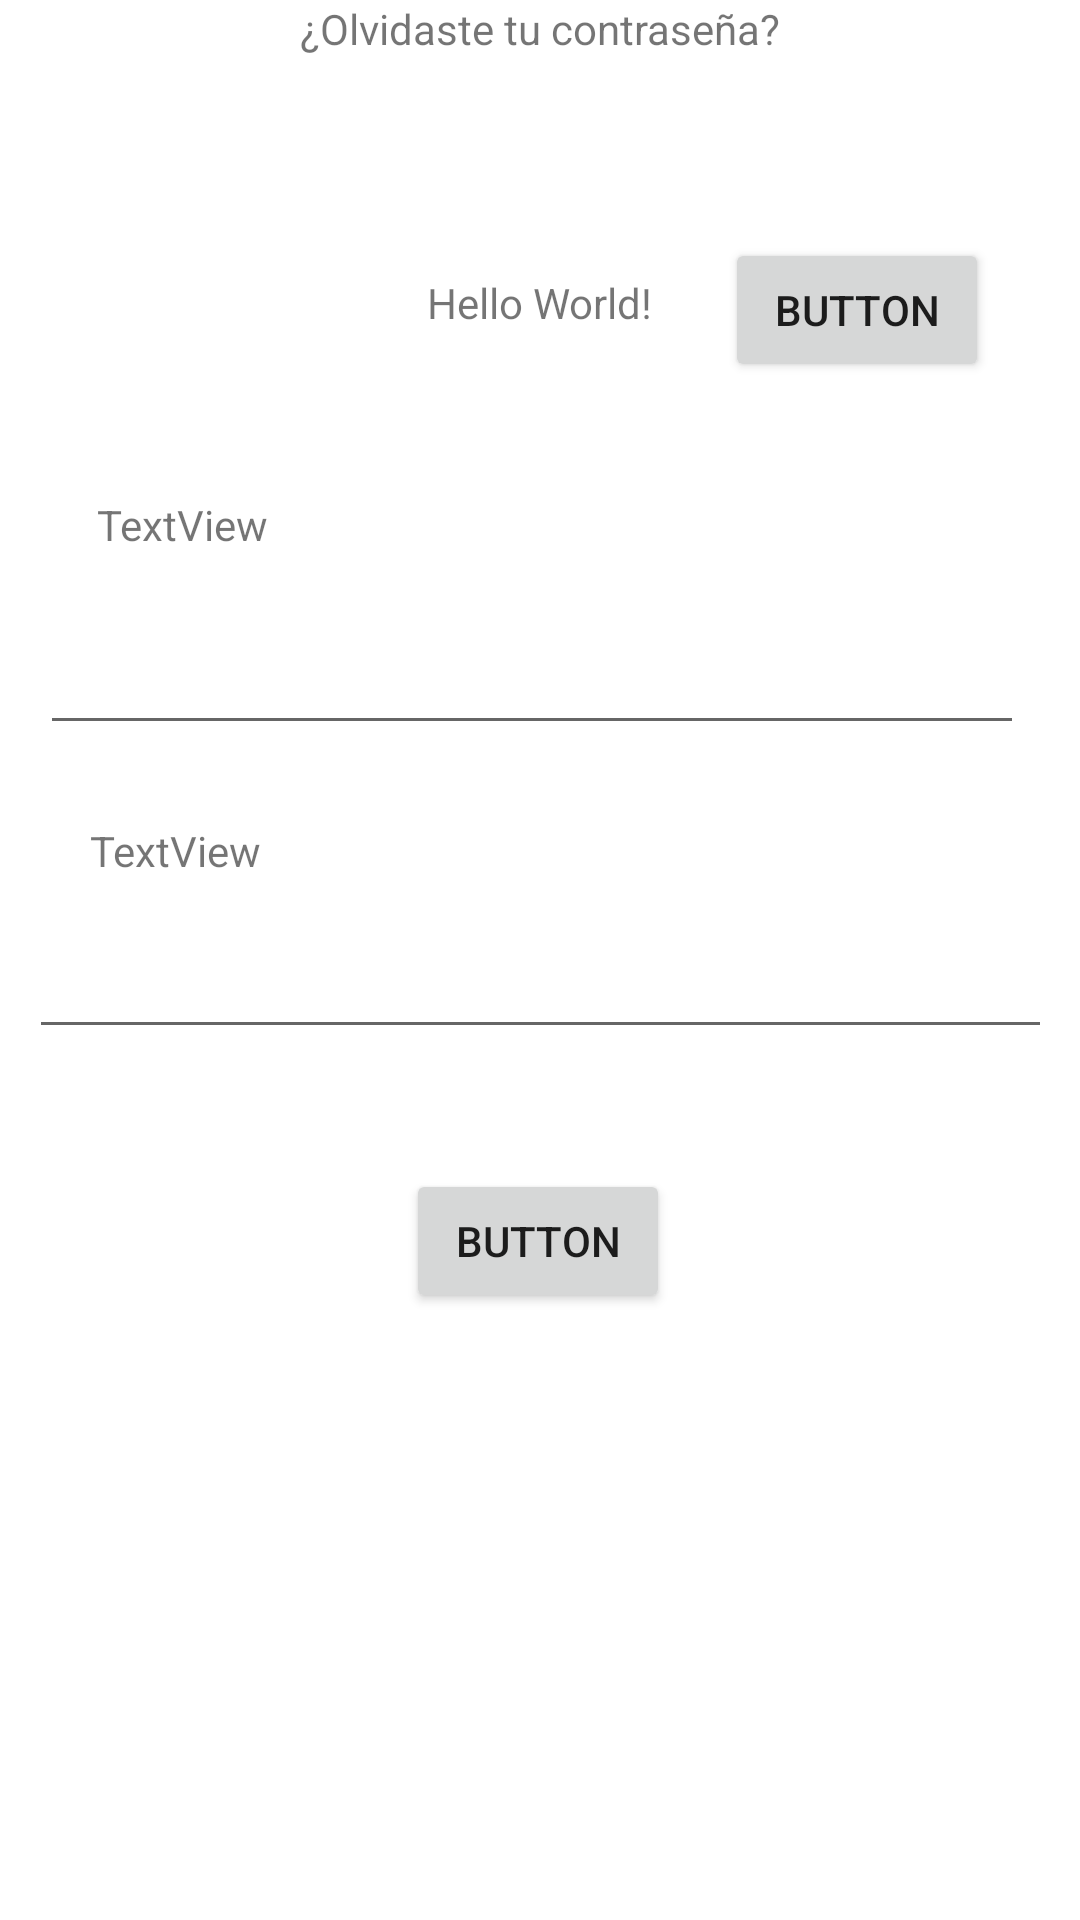

This screen was rendered from an Android layout file. Write that file and the resources it references.
<!-- AndroidManifest.xml: application theme Theme.MatchFound -->
<!-- res/layout/activity_main.xml -->
<?xml version="1.0" encoding="utf-8"?>
<androidx.constraintlayout.widget.ConstraintLayout xmlns:android="http://schemas.android.com/apk/res/android"
    xmlns:app="http://schemas.android.com/apk/res-auto"
    xmlns:tools="http://schemas.android.com/tools"
    android:layout_width="match_parent"
    android:layout_height="match_parent"
    tools:context=".MainActivity">

    <TextView
        android:id="@+id/textView3"
        android:layout_width="wrap_content"
        android:layout_height="wrap_content"
        android:text="Hello World!"
        app:layout_constraintBottom_toBottomOf="parent"
        app:layout_constraintEnd_toEndOf="parent"
        app:layout_constraintStart_toStartOf="parent"
        app:layout_constraintTop_toTopOf="parent"
        app:layout_constraintVertical_bias="0.147" />

    <TextView
        android:id="@+id/textView"
        android:layout_width="wrap_content"
        android:layout_height="wrap_content"
        android:text="TextView"
        app:layout_constraintBottom_toBottomOf="parent"
        app:layout_constraintEnd_toEndOf="parent"
        app:layout_constraintHorizontal_bias="0.107"
        app:layout_constraintStart_toStartOf="parent"
        app:layout_constraintTop_toTopOf="parent"
        app:layout_constraintVertical_bias="0.266" />

    <EditText
        android:id="@+id/editEmailLogin"
        android:layout_width="328dp"
        android:layout_height="44dp"
        android:ems="10"
        android:inputType="textEmailAddress"
        app:layout_constraintBottom_toBottomOf="parent"
        app:layout_constraintEnd_toEndOf="parent"
        app:layout_constraintHorizontal_bias="0.421"
        app:layout_constraintStart_toStartOf="parent"
        app:layout_constraintTop_toTopOf="parent"
        app:layout_constraintVertical_bias="0.343" />

    <EditText
        android:id="@+id/editPasswordLogin"
        android:layout_width="341dp"
        android:layout_height="44dp"
        android:ems="10"
        android:inputType="textPassword"
        app:layout_constraintBottom_toBottomOf="parent"
        app:layout_constraintEnd_toEndOf="parent"
        app:layout_constraintStart_toStartOf="parent"
        app:layout_constraintTop_toTopOf="parent"
        app:layout_constraintVertical_bias="0.513" />

    <TextView
        android:id="@+id/textView2"
        android:layout_width="wrap_content"
        android:layout_height="wrap_content"
        android:text="TextView"
        app:layout_constraintBottom_toBottomOf="parent"
        app:layout_constraintEnd_toEndOf="parent"
        app:layout_constraintHorizontal_bias="0.099"
        app:layout_constraintStart_toStartOf="parent"
        app:layout_constraintTop_toTopOf="parent"
        app:layout_constraintVertical_bias="0.441" />

    <Button
        android:id="@+id/btnLogin"
        android:layout_width="wrap_content"
        android:layout_height="wrap_content"
        android:text="Button"
        app:layout_constraintBottom_toBottomOf="parent"
        app:layout_constraintEnd_toEndOf="parent"
        app:layout_constraintHorizontal_bias="0.498"
        app:layout_constraintStart_toStartOf="parent"
        app:layout_constraintTop_toTopOf="parent"
        app:layout_constraintVertical_bias="0.658" />

    <Button
        android:id="@+id/btnRegister"
        android:layout_width="wrap_content"
        android:layout_height="wrap_content"
        android:text="Button"
        app:layout_constraintBottom_toBottomOf="parent"
        app:layout_constraintEnd_toEndOf="parent"
        app:layout_constraintHorizontal_bias="0.889"
        app:layout_constraintStart_toStartOf="parent"
        app:layout_constraintTop_toTopOf="parent"
        app:layout_constraintVertical_bias="0.134" />

    <TextView
        android:id="@+id/textForgot"
        android:layout_width="wrap_content"
        android:layout_height="wrap_content"
        android:text="¿Olvidaste tu contraseña?"
        app:layout_constraintEnd_toEndOf="parent"
        app:layout_constraintStart_toStartOf="parent"
        tools:layout_editor_absoluteY="572dp" />

</androidx.constraintlayout.widget.ConstraintLayout>
<!-- resources referenced by this layout -->
<resources>
  <style name="Theme.MatchFound" parent="Theme.MaterialComponents.DayNight.DarkActionBar">
          
          <item name="colorPrimary">@color/purple_500</item>
          <item name="colorPrimaryVariant">@color/purple_700</item>
          <item name="colorOnPrimary">@color/white</item>
          
          <item name="colorSecondary">@color/teal_200</item>
          <item name="colorSecondaryVariant">@color/teal_700</item>
          <item name="colorOnSecondary">@color/black</item>
          
          <item name="android:statusBarColor">?attr/colorPrimaryVariant</item>
          
      </style>
  <!-- not gathered from this repository: default colours our renderer supplied (Android Studio template values) -->
  <color name="purple_500">#FF6200EE</color>
  <color name="purple_700">#FF3700B3</color>
  <color name="teal_200">#FF03DAC5</color>
  <color name="teal_700">#FF018786</color>
  <color name="black">#FF000000</color>
  <color name="white">#FFFFFFFF</color>
</resources>
